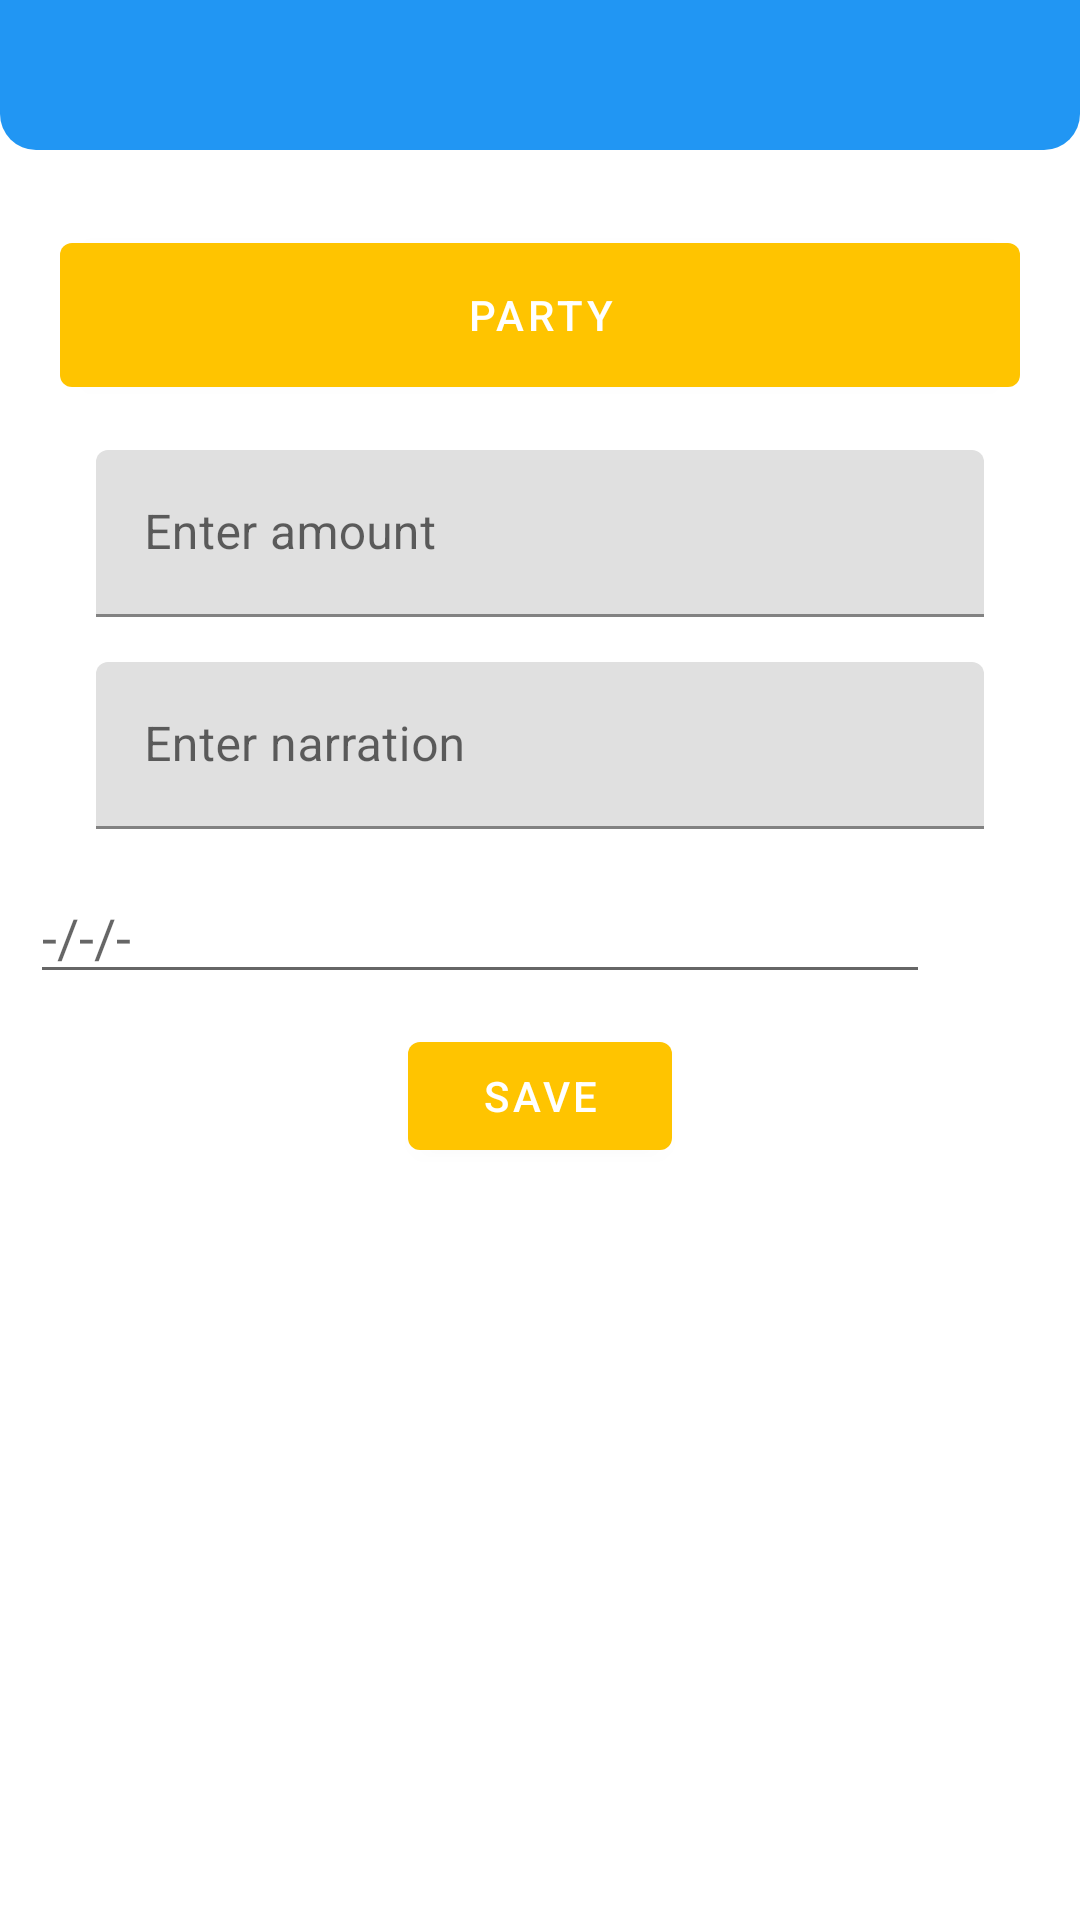

Write the Android layout XML for this screen, with the resource values it uses.
<!-- AndroidManifest.xml: activity theme ExpenseActivityTheme -->
<!-- res/layout/activity_expense.xml -->
<?xml version="1.0" encoding="utf-8"?>
<RelativeLayout xmlns:android="http://schemas.android.com/apk/res/android"
    xmlns:app="http://schemas.android.com/apk/res-auto"
    xmlns:tools="http://schemas.android.com/tools"
    android:id="@+id/expenselayout"
    android:layout_width="match_parent"
    android:layout_height="match_parent"
    android:gravity="center_vertical"
    tools:context=".Activity.ExpenseActivity"
    tools:ignore="HardcodedText">

    <RelativeLayout
        android:id="@+id/toolbar"
        android:layout_width="match_parent"
        android:layout_height="50dp"
        android:background="@drawable/party_button"
        android:gravity="center_horizontal"
        android:orientation="horizontal">
    </RelativeLayout>

    <Button
        android:id="@+id/selectPartyButton"
        android:layout_width="match_parent"
        android:layout_height="60dp"
        android:layout_below="@+id/toolbar"
        android:layout_marginLeft="20dp"
        android:layout_marginTop="25dp"
        android:layout_marginRight="20dp"
        android:onClick="selectParty"
        android:text="PARTY" />

    <com.google.android.material.textfield.TextInputLayout
        android:id="@+id/amountTextView"
        android:layout_width="match_parent"
        android:layout_height="wrap_content"
        android:layout_below="@+id/selectPartyButton"
        android:layout_marginStart="32dp"
        android:layout_marginTop="15dp"
        android:layout_marginEnd="32dp"
        android:hint="Enter amount">

        
        <com.google.android.material.textfield.TextInputEditText
            android:id="@+id/edit_text_amount"
            android:layout_width="match_parent"
            android:layout_height="wrap_content"
            android:inputType="numberDecimal" />

    </com.google.android.material.textfield.TextInputLayout>


    <com.google.android.material.textfield.TextInputLayout
        android:id="@+id/narrationTextView"
        android:layout_width="match_parent"
        android:layout_height="wrap_content"
        android:layout_below="@+id/amountTextView"
        android:layout_marginStart="32dp"
        android:layout_marginTop="15dp"
        android:layout_marginEnd="32dp"
        android:hint="Enter narration">

        
        <com.google.android.material.textfield.TextInputEditText
            android:id="@+id/edit_text_narration"
            android:layout_width="match_parent"
            android:layout_height="wrap_content" />

    </com.google.android.material.textfield.TextInputLayout>

    <LinearLayout
        android:id="@+id/selectDateLinearLayout"
        android:layout_width="match_parent"
        android:layout_height="wrap_content"
        android:layout_below="@+id/narrationTextView"
        android:layout_marginTop="15dp"
        android:gravity="center"
        android:orientation="horizontal">

        <EditText
            android:id="@+id/dateTextView"
            android:layout_width="300dp"
            android:layout_height="40dp"
            android:editable="false"
            android:clickable="false"
            android:hint="-/-/-" />

        <Button
            android:layout_width="40dp"
            android:layout_height="40dp"
            android:background="@drawable/ic_baseline_date_range_24"
            android:onClick="selectDate" />
    </LinearLayout>

    <LinearLayout
        android:layout_width="match_parent"
        android:layout_height="wrap_content"
        android:layout_below="@+id/selectDateLinearLayout"
        android:layout_marginTop="10dp"
        android:gravity="center">

        <Button
            android:id="@+id/save_btn"
            android:layout_width="wrap_content"
            android:layout_height="wrap_content"
            android:layout_marginLeft="20dp"
            android:layout_marginRight="20dp"
            android:onClick="saveButton"
            android:text="SAVE" />
    </LinearLayout>

    <androidx.constraintlayout.widget.ConstraintLayout
        android:layout_width="0dp"
        android:layout_height="0dp"
        android:layout_alignParentEnd="true"
        android:layout_alignParentBottom="true"
        android:layout_marginEnd="0dp"
        android:layout_marginBottom="0dp"
        tools:context=".Activity.ExpenseActivity"
        tools:ignore="HardcodedText">

        <com.google.android.material.floatingactionbutton.FloatingActionButton
            android:id="@+id/add_fab"
            android:layout_width="wrap_content"
            android:layout_height="wrap_content"
            android:layout_gravity="end"
            android:layout_marginEnd="16dp"
            android:layout_marginBottom="16dp"
            app:fabSize="normal"
            app:layout_constraintBottom_toBottomOf="parent"
            app:layout_constraintEnd_toEndOf="parent" />
        
        
        <com.google.android.material.floatingactionbutton.FloatingActionButton
            android:id="@+id/add_alarm_fab"
            android:layout_width="wrap_content"
            android:layout_height="wrap_content"
            android:layout_marginBottom="24dp"
            app:fabSize="normal"
            app:layout_constraintBottom_toTopOf="@+id/add_fab"
            app:layout_constraintEnd_toEndOf="@+id/add_fab"
            app:layout_constraintStart_toStartOf="@+id/add_fab" />

        
        
        <TextView
            android:id="@+id/add_alarm_action_text"
            android:layout_width="wrap_content"
            android:layout_height="wrap_content"
            android:layout_marginEnd="8dp"
            android:text="Add Alarm"
            app:layout_constraintBottom_toBottomOf="@+id/add_alarm_fab"
            app:layout_constraintEnd_toStartOf="@+id/add_alarm_fab"
            app:layout_constraintTop_toTopOf="@+id/add_alarm_fab" />

        
        
        <com.google.android.material.floatingactionbutton.FloatingActionButton
            android:id="@+id/add_person_fab"
            android:layout_width="wrap_content"
            android:layout_height="wrap_content"
            android:layout_marginBottom="24dp"
            app:fabSize="normal"
            app:layout_constraintBottom_toTopOf="@+id/add_alarm_fab"
            app:layout_constraintEnd_toEndOf="@+id/add_alarm_fab"
            app:layout_constraintStart_toStartOf="@+id/add_alarm_fab" />

        <TextView
            android:id="@+id/add_person_action_text"
            android:layout_width="wrap_content"
            android:layout_height="wrap_content"
            android:layout_marginEnd="8dp"
            android:text="Add Person"
            app:layout_constraintBottom_toBottomOf="@+id/add_person_fab"
            app:layout_constraintEnd_toStartOf="@+id/add_person_fab"
            app:layout_constraintTop_toTopOf="@+id/add_person_fab" />
    </androidx.constraintlayout.widget.ConstraintLayout>

</RelativeLayout>
<!-- resources referenced by this layout -->
<resources>
  <!-- drawable party_button (drawable) -->
  <?xml version="1.0" encoding="utf-8"?>
  <shape xmlns:android="http://schemas.android.com/apk/res/android">
      <corners android:bottomLeftRadius="12dp"
          android:bottomRightRadius="12dp" />
      <solid android:color="@color/purple_500" />
  </shape>
  <style name="ExpenseActivityTheme" parent="Theme.MaterialComponents.Light">
          <item name="colorPrimary">@color/color_for_expense</item>
          <item name="colorSecondary">@color/color_for_expense</item>
          <item name="android:statusBarColor">@color/color_for_expense</item>
      </style>
  <color name="purple_500">#2196F3</color>
  <color name="color_for_expense">#FFC400</color>
</resources>
